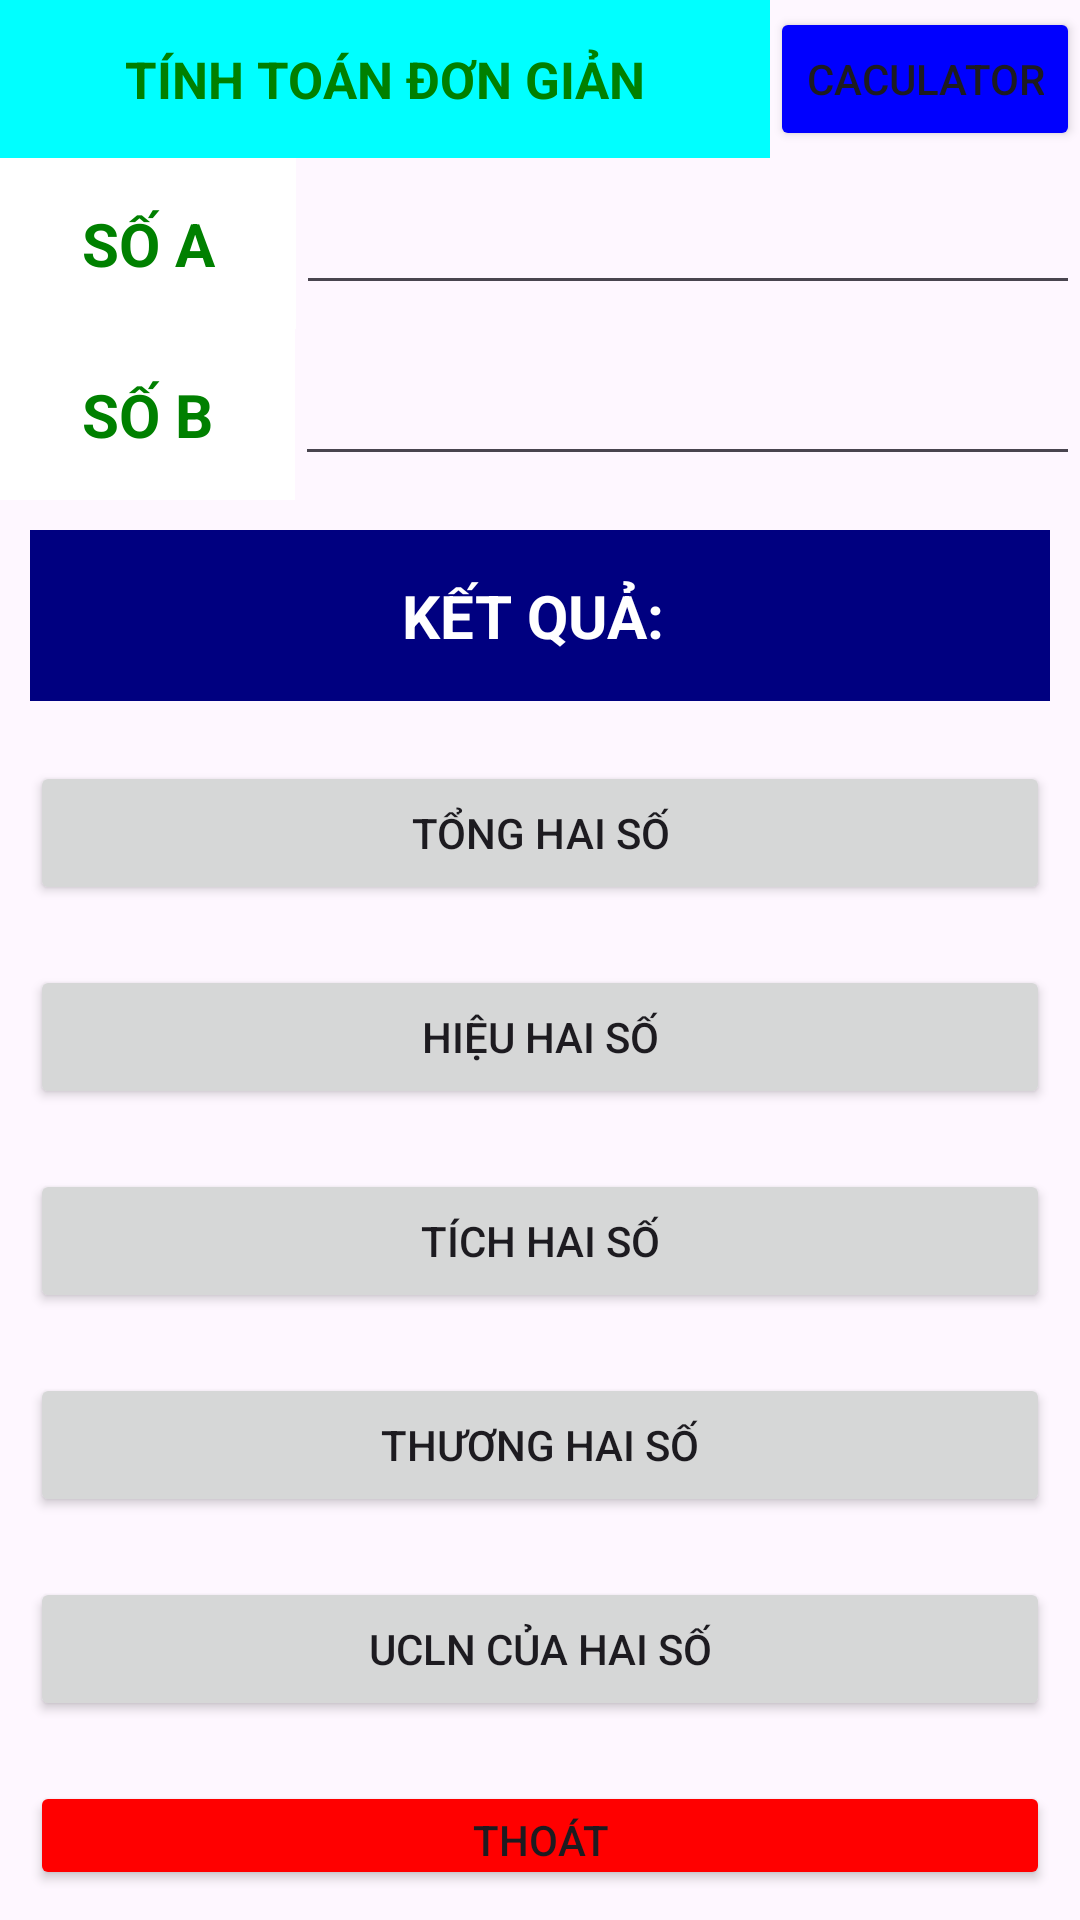

Here is an Android app screen rendered from its layout file. Give the layout XML and the strings, colors and styles it references.
<!-- AndroidManifest.xml: application theme Theme.Modul2_BT3 -->
<!-- res/layout/activity_main.xml -->
<?xml version="1.0" encoding="utf-8"?>
<androidx.constraintlayout.widget.ConstraintLayout xmlns:android="http://schemas.android.com/apk/res/android"
    xmlns:app="http://schemas.android.com/apk/res-auto"
    xmlns:tools="http://schemas.android.com/tools"
    android:layout_width="match_parent"
    android:layout_height="match_parent"
    tools:context=".MainActivity">

    <LinearLayout
        android:layout_width="match_parent"
        android:layout_height="match_parent"
        app:layout_constraintTop_toTopOf="parent"
        android:orientation="vertical">

        <RelativeLayout
            android:layout_width="match_parent"
            android:layout_height="wrap_content">
            <LinearLayout
                android:layout_width="match_parent"
                android:layout_height="wrap_content">
                <RelativeLayout
                    android:layout_width="match_parent"
                    android:layout_height="wrap_content">

                    <Button
                        android:id="@+id/btnCaculator"
                        android:layout_width="wrap_content"
                        android:layout_height="wrap_content"
                        android:layout_alignParentRight="true"
                        android:layout_centerInParent="true"
                        android:backgroundTint="@color/blue"
                        android:text="Caculator" />
                    <TextView
                        android:id="@+id/textView"
                        android:layout_width="match_parent"
                        android:layout_height="wrap_content"
                        android:layout_toLeftOf="@id/btnCaculator"
                        android:background="@color/cyan"
                        android:padding="15dp"
                        android:textAllCaps="true"
                        android:textStyle="bold"
                        android:textAlignment="center"
                        android:textSize="17dp"
                        android:textColor="@color/green"
                        android:text="Tính toán đơn giản" />
                </RelativeLayout>
            </LinearLayout>
        </RelativeLayout>


        <LinearLayout
            android:id="@+id/LinearLayout_input"
            android:layout_width="match_parent"
            android:layout_height="wrap_content"
            app:layout_constraintTop_toTopOf="@id/textView"
            android:orientation="horizontal">

            <TextView
                android:id="@+id/textView1"
                android:layout_width="wrap_content"
                android:layout_height="wrap_content"
                android:layout_weight="1"
                android:background="@color/white"
                android:padding="15dp"
                android:textAllCaps="true"
                android:textStyle="bold"
                android:textAlignment="center"
                android:textSize="20dp"
                android:textColor="@color/green"
                android:text="Số a" />

            <EditText
                android:id="@+id/editTextText1"
                android:layout_width="wrap_content"
                android:layout_height="wrap_content"
                android:layout_weight="1"
                android:ems="10"
                android:textAlignment="center"
                android:textSize="20dp"
                android:inputType="number|numberDecimal" />
        </LinearLayout>
        <LinearLayout
            android:id="@+id/LinearLayout_input2"
            android:layout_width="match_parent"
            android:layout_height="wrap_content"
            app:layout_constraintTop_toTopOf="@id/LinearLayout_input"
            android:orientation="horizontal">

            <TextView
                android:id="@+id/textView2"
                android:layout_width="wrap_content"
                android:layout_height="wrap_content"
                android:layout_weight="1"
                android:background="@color/white"
                android:padding="15dp"
                android:textAllCaps="true"
                android:textStyle="bold"
                android:textAlignment="center"
                android:textSize="20dp"
                android:textColor="@color/green"
                android:text="Số b" />

            <EditText
                android:id="@+id/editTextText2"
                android:layout_width="wrap_content"
                android:layout_height="wrap_content"
                android:layout_weight="1"
                android:ems="10"
                android:textAlignment="center"
                android:textSize="20dp"
                android:inputType="number|numberDecimal"/>
        </LinearLayout>
        <TextView
            android:id="@+id/textViewResult"
            android:layout_width="match_parent"
            android:layout_height="wrap_content"
            app:layout_constraintTop_toTopOf="@id/LinearLayout_input2"
            android:layout_margin="10dp"
            android:background="@color/navy"
            android:padding="15dp"
            android:textAllCaps="true"
            android:textStyle="bold"
            android:textAlignment="center"
            android:textSize="20dp"
            android:textColor="@color/white"
            android:text="Kết quả: " />
        <Button
            android:id="@+id/btntong"
            android:layout_width="match_parent"
            android:layout_height="wrap_content"
            app:layout_constraintTop_toTopOf="@id/textViewResult"
            android:layout_margin="10dp"
            android:text="Tổng hai số"/>
        <Button
            android:id="@+id/btnhieu"
            android:layout_width="match_parent"
            android:layout_height="wrap_content"
            app:layout_constraintTop_toTopOf="@id/textViewResult"
            android:layout_margin="10dp"
            android:text="Hiệu hai số"/>
        <Button
            android:id="@+id/btntich"
            android:layout_width="match_parent"
            android:layout_height="wrap_content"
            app:layout_constraintTop_toTopOf="@id/textViewResult"
            android:layout_margin="10dp"
            android:text="Tích hai số"/>
        <Button
            android:id="@+id/btnthuong"
            android:layout_width="match_parent"
            android:layout_height="wrap_content"
            app:layout_constraintTop_toTopOf="@id/textViewResult"
            android:layout_margin="10dp"
            android:text="Thương hai số"/>
        <Button
            android:id="@+id/btnUCLN"
            android:layout_width="match_parent"
            android:layout_height="wrap_content"
            app:layout_constraintTop_toTopOf="@id/textViewResult"
            android:layout_margin="10dp"
            android:text="UCLN của hai số"/>
        <Button
            android:id="@+id/btnQuit"
            android:layout_width="match_parent"
            android:layout_height="wrap_content"
            app:layout_constraintTop_toTopOf="@id/textViewResult"
            android:layout_margin="10dp"
            android:backgroundTint="@color/red"
            android:text="Thoát"/>

    </LinearLayout>

</androidx.constraintlayout.widget.ConstraintLayout>
<!-- resources referenced by this layout -->
<resources>
  <color name="blue">#0000FF</color>
  <color name="cyan">#00FFFF</color>
  <color name="green">#008000</color>
  <color name="navy">#000080</color>
  <color name="red">#FF0000</color>
  <color name="white">#FFFFFF</color>
  <style name="Theme.Modul2_BT3" parent="Base.Theme.Modul2_BT3" />
  <style name="Base.Theme.Modul2_BT3" parent="Theme.Material3.DayNight.NoActionBar">
          
          
      </style>
</resources>
